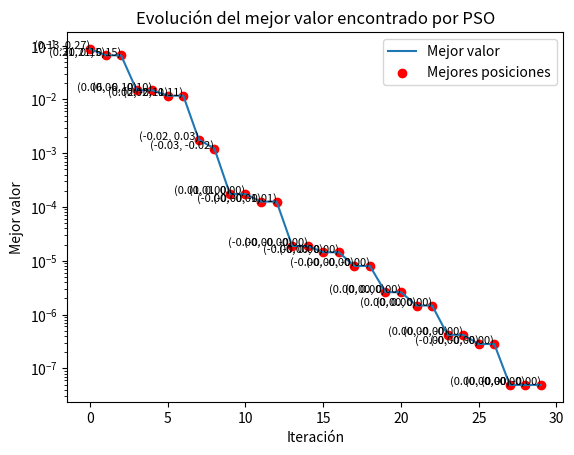
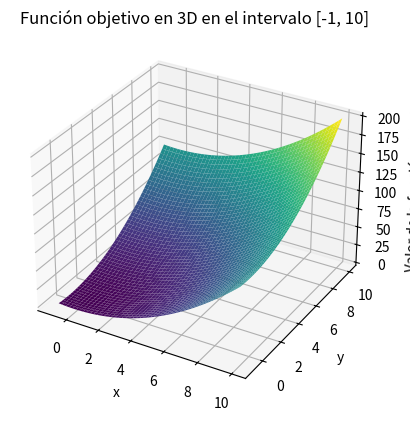

Recreate these plots in Python, in order.

import numpy as np
import matplotlib.pyplot as plt

def f(x):
    return x[0]**2 + x[1]**2

numero_de_particulas = 3
iteraciones = 30
numero_posiciones_por_partícula = 10
dimenciones = 2  
bounds = [-1, 10]
w = 0.5 
c1 = 1.5  
c2 = 1.5  

posicion_particulas = np.random.uniform(bounds[0], bounds[1], (numero_de_particulas, numero_posiciones_por_partícula, dimenciones))
velocidad_particulas = np.zeros((numero_de_particulas, numero_posiciones_por_partícula, dimenciones))
mejor_posicion_part = np.zeros((numero_de_particulas, dimenciones))
mejor_valor_part = np.full(numero_de_particulas, np.inf)

# Evaluar las posiciones iniciales
for i in range(numero_de_particulas):
    for j in range(numero_posiciones_por_partícula):
        evaluacion = f(posicion_particulas[i, j])
        if evaluacion < mejor_valor_part[i]:
            mejor_valor_part[i] = evaluacion
            mejor_posicion_part[i] = posicion_particulas[i, j].copy()

mejor_posicion_global = mejor_posicion_part[np.argmin(mejor_valor_part)]
mejor_valor_global= np.min(mejor_valor_part)


mejores_valores = []
puntos_mejores = []
iteraciones_mejores = []


for iteration in range(iteraciones):
    for i in range(numero_de_particulas):
        for j in range(numero_posiciones_por_partícula):
            r1 = np.random.random(dimenciones)
            r2 = np.random.random(dimenciones)

            velocidad_particulas[i, j] = (w * velocidad_particulas[i, j] +
                                        c1 * r1 * (mejor_posicion_part[i] - posicion_particulas[i, j]) +
                                        c2 * r2 * (mejor_posicion_global - posicion_particulas[i, j]))
            
            
            posicion_particulas[i, j] += velocidad_particulas[i, j]
            
            #limitar a que este en lo limites
            posicion_particulas[i, j] = np.clip(posicion_particulas[i, j], bounds[0], bounds[1])
            
            evaluacion = f(posicion_particulas[i, j])
            
            # mejor actual
            if evaluacion < mejor_valor_part[i]:
                mejor_valor_part[i] = evaluacion
                mejor_posicion_part[i] = posicion_particulas[i, j].copy()
                
                # mejor global
                if evaluacion < mejor_valor_global:
                    mejor_valor_global= evaluacion
                    mejor_posicion_global = posicion_particulas[i, j].copy()
    
    mejores_valores.append(mejor_valor_global)
    puntos_mejores.append(mejor_posicion_global.copy())
    iteraciones_mejores.append(iteration)
    print(f"Iteración {iteration+1}/{mejor_posicion_global}, Mejor valor: {mejor_valor_global}")


print("Mejor posición encontrada:", mejor_posicion_global)
print("Mejor valor encontrado:", mejor_valor_global)
print(puntos_mejores)

plt.plot(mejores_valores, label='Mejor valor')
plt.scatter(iteraciones_mejores, mejores_valores, color='red', marker='o', label='Mejores posiciones')

for i, txt in enumerate(puntos_mejores):
    plt.text(iteraciones_mejores[i], mejores_valores[i], f"({txt[0]:.2f}, {txt[1]:.2f})", fontsize=8, ha='right')

plt.xlabel('Iteración')
plt.ylabel('Mejor valor')
plt.title('Evolución del mejor valor encontrado por PSO')
plt.yscale('log')  
plt.legend()
plt.show()

def f(x, y):
    return x**2 + y**2

x = np.linspace(-1, 10, 400)
y = np.linspace(-1, 10, 400)
X, Y = np.meshgrid(x, y)
Z = f(X, Y)

# Graficar la función objetivo en 3D
fig = plt.figure()
ax = fig.add_subplot(111, projection='3d')
ax.plot_surface(X, Y, Z, cmap='viridis')

# Etiquetas y título
ax.set_xlabel('x')
ax.set_ylabel('y')
ax.set_zlabel('Valor de la función objetivo')
ax.set_title('Función objetivo en 3D en el intervalo [-1, 10]')
plt.show()